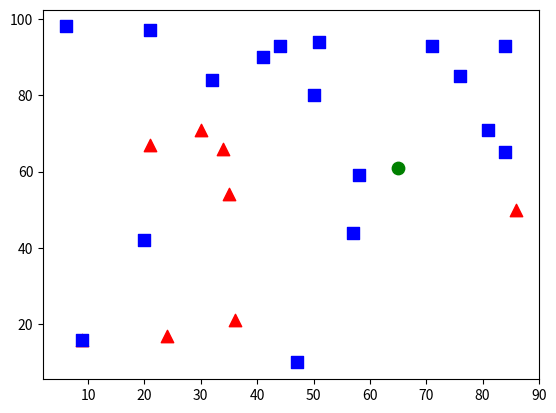

Here is the Python script that generated this plot: (Note: this script raises an exception after producing the figure.)
import numpy as np
import matplotlib.pyplot as plt

trainData = np.random.randint(0, 100, (25, 2)).astype(np.float32)
response = np.random.randint(0, 2, (25, 1)).astype(np.float32)

red = trainData[response.ravel() == 0]
plt.scatter(red[:, 0], red[:, 1], 80, 'r', '^')
blue = trainData[response.ravel() == 1]
plt.scatter(blue[:, 0], blue[:, 1], 80, 'b', 's')

newcomer = np.random.randint(0, 100, (1, 2)).astype(np.float32)
plt.scatter(newcomer[:, 0], newcomer[:, 1], 80, 'g', 'o')

for i in range(10):
    print(red[i], blue[i])
    print(red[i][0])

plt.show()